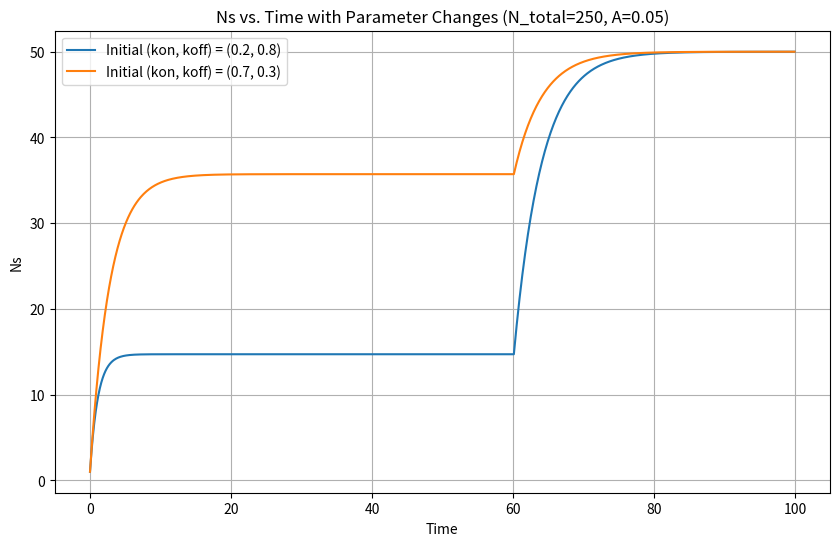

This figure's Python source:
import numpy as np
import matplotlib.pyplot as plt

# パラメータ
N_total = 250  # Nの総数
Ns_0 = 1      # Nsの初期値
A = 5e-2      # 定数A

# 時間パラメータ
t_start = 0
t_end = 100  # t=100までプロット
dt = 0.1
t_values = np.arange(t_start, t_end, dt)

# 各(kon, koff)の組み合わせと初期値
parameter_combinations = [(0.2, 0.8), (0.7, 0.3)]
initial_kon_koff = [(0.2, 0.8), (0.7, 0.3)]

# プロット
plt.figure(figsize=(10, 6))

for i, (initial_kon, initial_koff) in enumerate(initial_kon_koff):
    Ns_values = [Ns_0]

    for t in t_values[:-1]:
        dNs_dt = -initial_koff / (initial_kon + initial_koff) * Ns_values[-1] + A * (N_total - Ns_values[-1]) 
        Ns_new = Ns_values[-1] + dNs_dt * dt
        Ns_values.append(Ns_new)

        if t == 60:
            # 初期 (kon, koff) を変更
            initial_kon, initial_koff = (0.8, 0.2)

    plt.plot(t_values, Ns_values, label=f'Initial (kon, koff) = ({parameter_combinations[i][0]}, {parameter_combinations[i][1]})')

plt.xlabel('Time')
plt.ylabel('Ns')
plt.legend()
plt.title(f'Ns vs. Time with Parameter Changes (N_total={N_total}, A={A})')
plt.grid(True)

# グラフを保存
plt.savefig('1029_seisei_Ns_vs_Time_with_Parameter_Changes.png')

plt.show()

